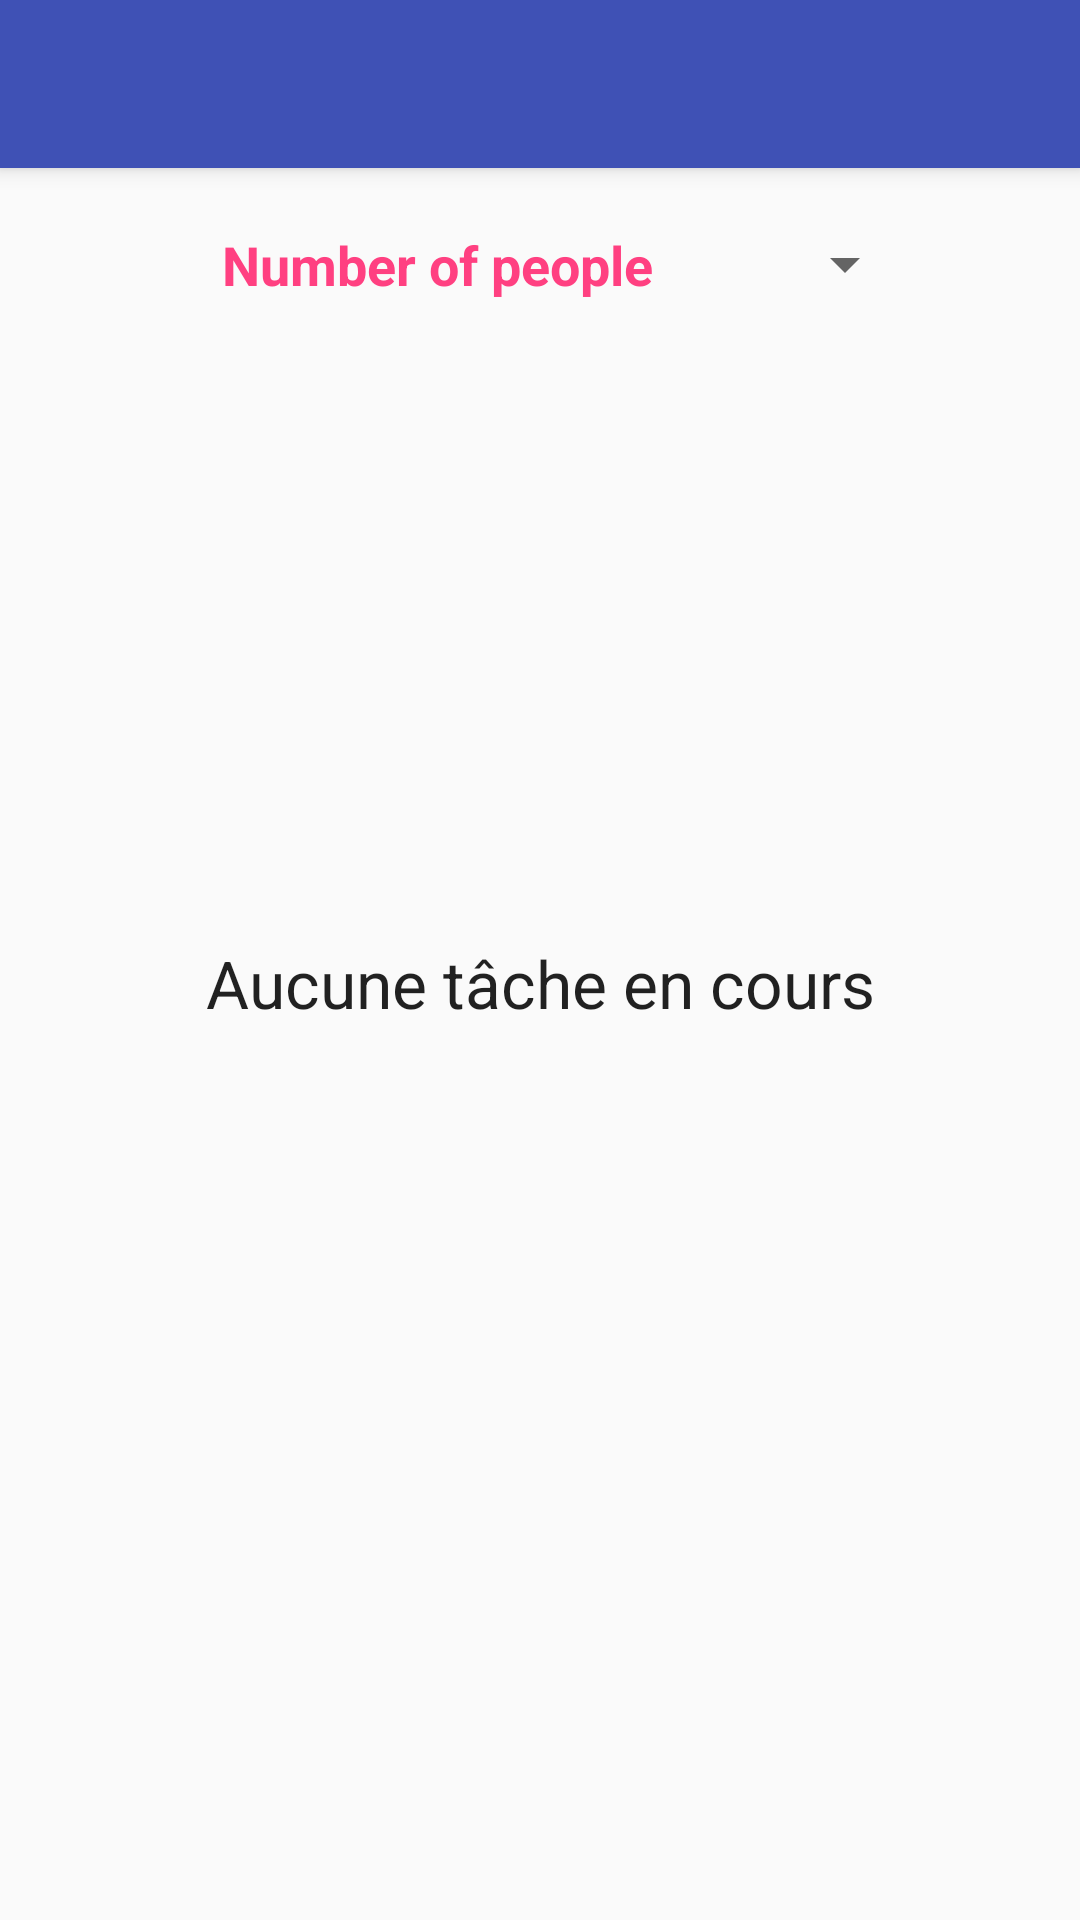

This screen was rendered from an Android layout file. Write that file and the resources it references.
<!-- AndroidManifest.xml: activity theme AppTheme.NoActionBar -->
<!-- res/layout/activity_edit_recipes.xml -->
<?xml version="1.0" encoding="utf-8"?>

<android.support.design.widget.CoordinatorLayout
    xmlns:android="http://schemas.android.com/apk/res/android"
    xmlns:app="http://schemas.android.com/apk/res-auto"
    xmlns:tools="http://schemas.android.com/tools"
    android:layout_width="match_parent"
    android:layout_height="match_parent"
    tools:context="charles.courses.Activity">

    <include layout="@layout/toolbar" />

    <LinearLayout
        app:layout_behavior="@string/appbar_scrolling_view_behavior"
        android:focusableInTouchMode="true"
        android:orientation="vertical"
        android:layout_width="match_parent"
        android:layout_height="match_parent">

        <LinearLayout
            android:layout_width="match_parent"
            android:layout_height="wrap_content"
            android:layout_marginTop="20dp"
            android:layout_marginBottom="15dp"
            android:gravity="center">
            <TextView
                android:id="@+id/nb_people_text"
                android:layout_width="wrap_content"
                android:layout_height="wrap_content"
                android:textColor="@color/colorAccent"
                android:textSize="18sp"
                android:textStyle="bold"
                android:layout_marginStart="20dp"
                android:text="@string/nb_people" />
            <Spinner
                android:id="@+id/nb_people_spinner"
                android:layout_width="wrap_content"
                android:layout_height="wrap_content"
                android:layout_marginStart="40dp">
            </Spinner>
        </LinearLayout>

        <include layout="@layout/fragment_pager_list"/>

    </LinearLayout>

    <android.support.design.widget.FloatingActionButton
        android:id="@+id/NewTaskButton"
        android:onClick="onNewTask"
        style="@style/AddButton" />
</android.support.design.widget.CoordinatorLayout>
<!-- res/layout/toolbar.xml (included above) -->
<?xml version="1.0" encoding="utf-8"?>

<android.support.design.widget.AppBarLayout
    android:layout_width="match_parent"
    android:layout_height="wrap_content"
    android:theme="@style/AppTheme.AppBarOverlay"
    xmlns:android="http://schemas.android.com/apk/res/android">

    <android.support.v7.widget.Toolbar
        android:id="@+id/toolbar"
        android:layout_width="match_parent"
        android:layout_height="?attr/actionBarSize"
        android:background="?attr/colorPrimary" />

</android.support.design.widget.AppBarLayout>
<!-- res/layout/fragment_pager_list.xml (included above) -->
<LinearLayout xmlns:android="http://schemas.android.com/apk/res/android"
    android:orientation="vertical"
    android:layout_width="match_parent"
    android:layout_height="match_parent">

    
    <FrameLayout
        android:layout_width="match_parent"
        android:layout_height="0dip"
        android:layout_weight="1" >
        
        <ExpandableListView
            android:id="@+id/TaskPage"
            android:layout_width="match_parent"
            android:layout_height="match_parent" />

        
        <TextView android:id="@android:id/empty"
            android:layout_width="match_parent"
            android:layout_height="match_parent"
            android:textAppearance="?android:attr/textAppearanceLarge"
            android:gravity="center"
            android:paddingBottom="100dp"
            android:text="Aucune tâche en cours"
         />

    </FrameLayout>
</LinearLayout>
<!-- resources referenced by this layout -->
<resources>
  <color name="colorAccent">#FF4081</color>
  <string name="nb_people">Number of people</string>
  <style name="AppTheme.AppBarOverlay" parent="ThemeOverlay.AppCompat.Dark.ActionBar" />
  <style name="AppTheme.NoActionBar">
          <item name="windowActionBar">false</item>
          <item name="windowNoTitle">true</item>
      </style>
</resources>
